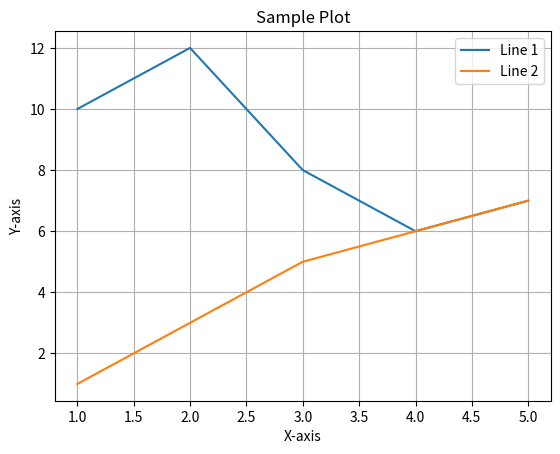

Write the Python code that produced this figure.
import matplotlib.pyplot as plt

x1 = [1, 2, 3, 4, 5]
y1 = [10, 12, 8, 6, 7]

plt.plot(x1, y1, label = "Line 1")

x2 = [1,2,3,4,5]
y2 = [1,3,5,6,7]

plt.plot(x2,y2, label ='Line 2')

plt.xlabel('X-axis')
plt.ylabel('Y-axis')
plt.title('Sample Plot')
plt.grid(True)
plt.legend()
plt.show()
